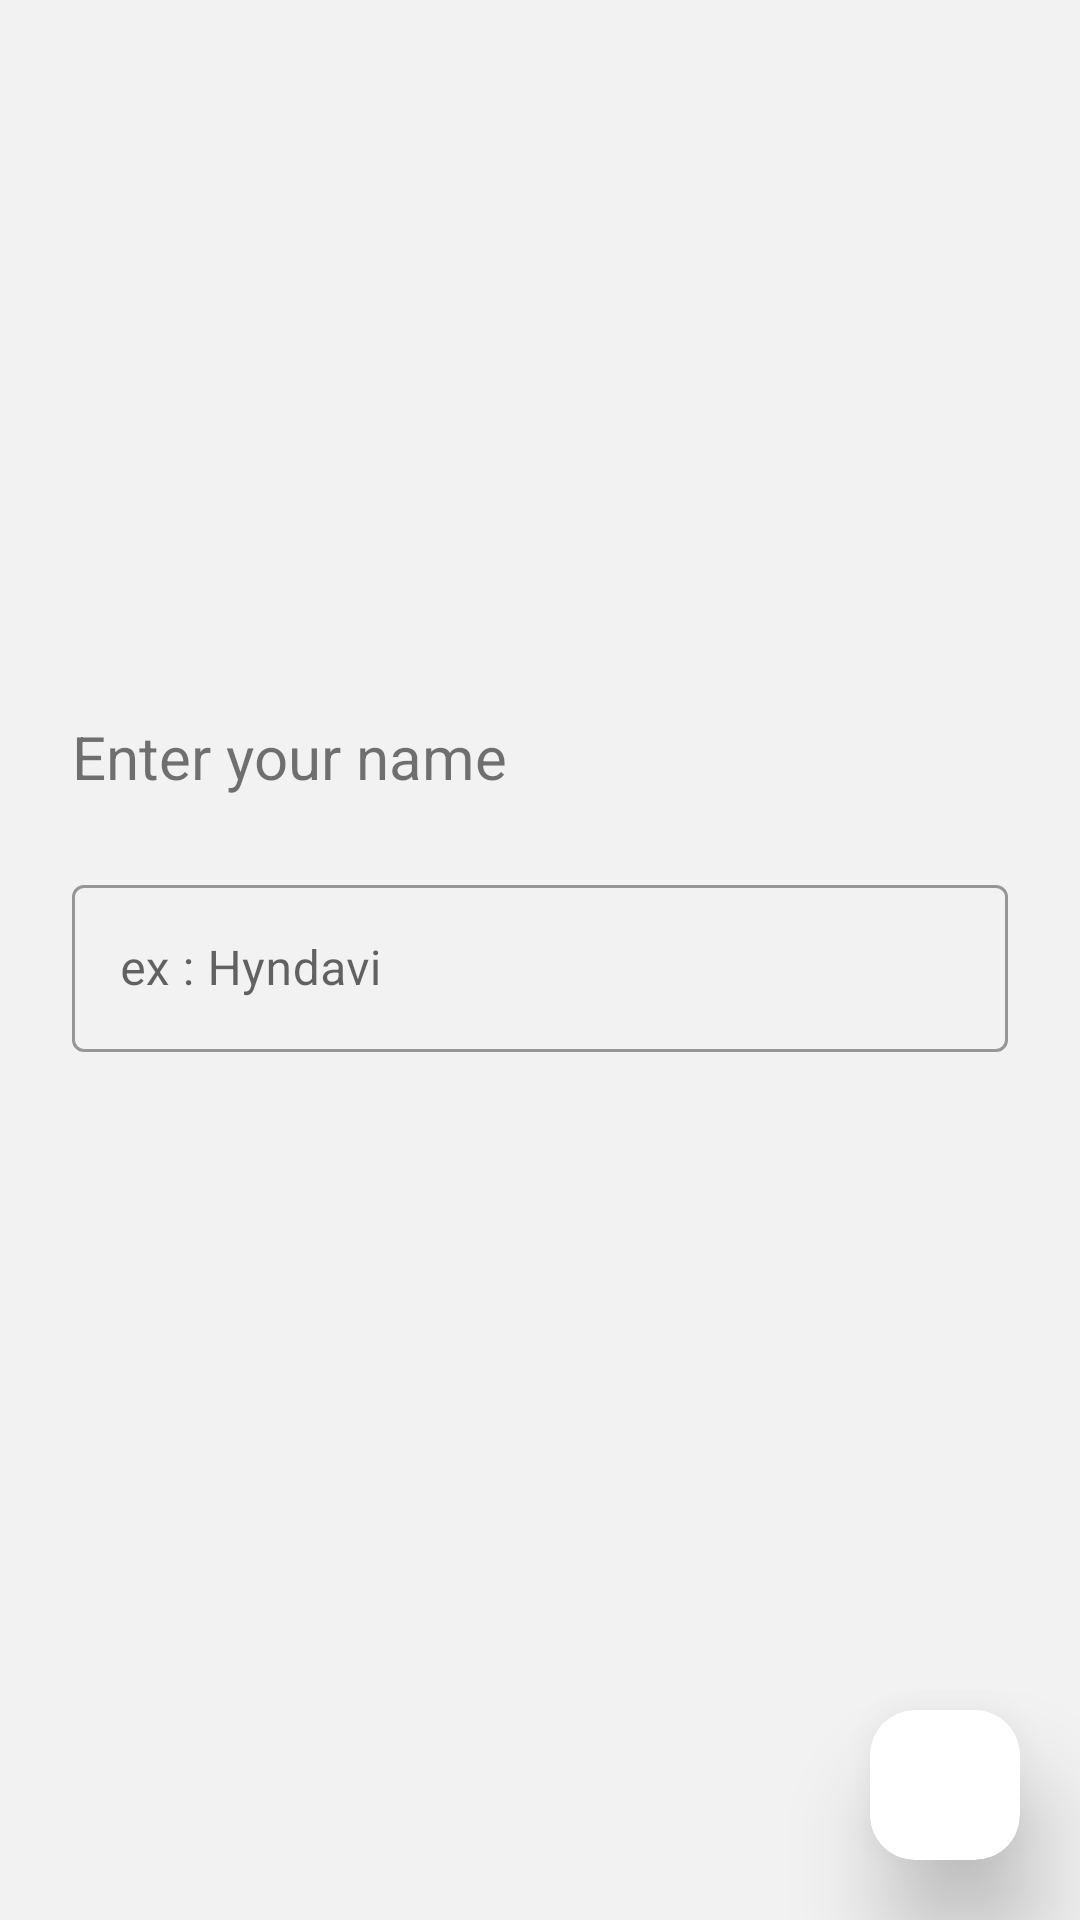

Layout XML and referenced resources for this Android screen:
<!-- AndroidManifest.xml: application theme Theme.WhetherLinks -->
<!-- res/layout/activity_name.xml -->
<?xml version="1.0" encoding="utf-8"?>
<androidx.constraintlayout.widget.ConstraintLayout xmlns:android="http://schemas.android.com/apk/res/android"
    xmlns:app="http://schemas.android.com/apk/res-auto"
    xmlns:tools="http://schemas.android.com/tools"
    android:layout_width="match_parent"
    android:layout_height="match_parent"
    tools:context=".NameActivity"
    android:background="#87E7E7E7"
    >

    <RelativeLayout
        android:layout_width="match_parent"
        android:layout_height="wrap_content"
        app:layout_constraintBottom_toBottomOf="parent"
        >

        <androidx.cardview.widget.CardView
            android:layout_width="50dp"
            android:layout_height="50dp"
            android:layout_alignParentEnd="true"
            android:layout_margin="20dp"
            app:cardCornerRadius="15dp"
            app:cardElevation="20dp"
            android:id="@+id/cardNext"
            >

            <ImageView
                android:padding="10dp"
                android:layout_width="match_parent"
                android:layout_height="match_parent"
                android:src="@drawable/ic_next"
                />

        </androidx.cardview.widget.CardView>

    </RelativeLayout>

    <com.google.android.material.textfield.TextInputLayout
        android:id="@+id/textInputLayout"
        style="@style/Widget.MaterialComponents.TextInputLayout.OutlinedBox"
        android:layout_width="match_parent"
        android:layout_height="wrap_content"
        android:layout_marginStart="24dp"
        android:layout_marginEnd="24dp"
        app:layout_constraintBottom_toBottomOf="parent"
        app:layout_constraintEnd_toEndOf="parent"
        app:layout_constraintStart_toStartOf="parent"
        app:layout_constraintTop_toTopOf="parent">

        <com.google.android.material.textfield.TextInputEditText
            android:id="@+id/etName"
            android:layout_width="match_parent"
            android:layout_height="match_parent"
            android:hint="ex : Hyndavi" />

    </com.google.android.material.textfield.TextInputLayout>

    <TextView
        android:id="@+id/textView2"
        android:layout_width="wrap_content"
        android:layout_height="wrap_content"
        android:layout_marginStart="24dp"
        android:layout_marginBottom="24dp"
        android:text="Enter your name"
        android:textSize="20sp"
        app:layout_constraintBottom_toTopOf="@+id/textInputLayout"
        app:layout_constraintStart_toStartOf="parent" />

</androidx.constraintlayout.widget.ConstraintLayout>
<!-- resources referenced by this layout -->
<resources>
  <style name="Theme.WhetherLinks" parent="Theme.MaterialComponents.Light">
          
          <item name="colorPrimary">@color/teal_700</item>
          <item name="colorPrimaryVariant">@color/black</item>
          <item name="colorOnPrimary">@color/white</item>
          
          <item name="colorSecondary">@color/teal_200</item>
          <item name="colorSecondaryVariant">@color/teal_700</item>
          <item name="colorOnSecondary">@color/black</item>
          
          <item name="android:statusBarColor" tools:targetApi="l">?attr/colorPrimaryVariant</item>
          
      </style>
  <!-- not gathered from this repository: default colours our renderer supplied (Android Studio template values) -->
  <color name="teal_200">#FF03DAC5</color>
  <color name="teal_700">#FF018786</color>
  <color name="black">#FF000000</color>
  <color name="white">#FFFFFFFF</color>
</resources>
